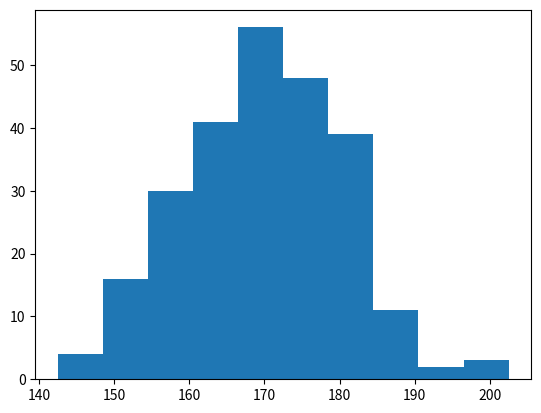

Generate this figure with matplotlib:
# Code by AmirMotefaker

# Matplotlib - Matplotlib Histograms


# # Solution 1 - Create Histogram
import numpy as np

x = np.random.normal(170, 10, 250)

print(x)



# Solution 2 - A simple histogram
import matplotlib.pyplot as plt
import numpy as np

x = np.random.normal(170, 10, 250)

plt.hist(x)
plt.show() 
